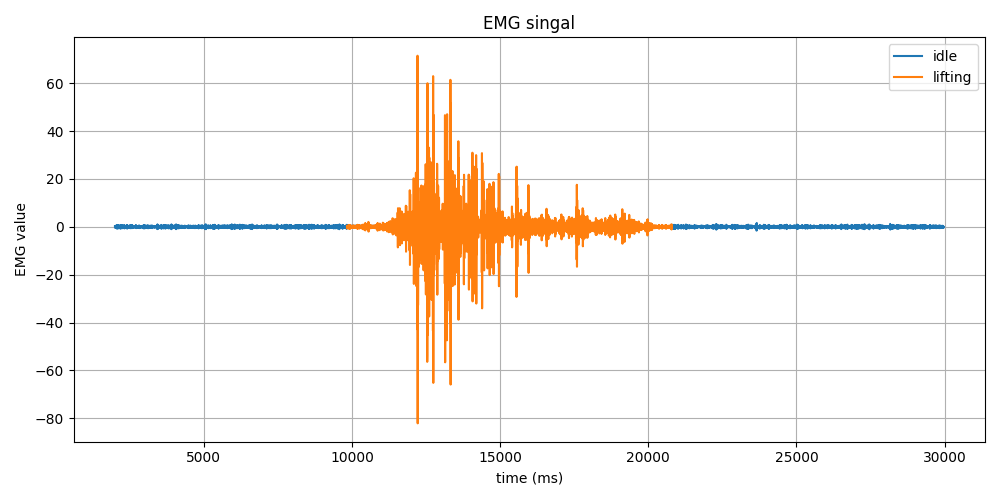

Source data for this figure (header and first rows):
Time (ms), EMG Value, Label
2000, 0.09, idle
2002, -0.26, idle
2004, -0.37, idle
2006, -0.09, idle
2008, 0.23, idle
2009, 0.28, idle
2011, 0.15, idle
2013, 0.03, idle
2015, -0.07, idle
2017, -0.24, idle
2019, -0.31, idle
2021, -0.1, idle
2023, 0.27, idle
2026, 0.42, idle
2028, 0.18, idle
2029, -0.17, idle
2032, -0.33, idle
2033, -0.23, idle
2035, -0.05, idle
2038, 0.14, idle
2040, 0.3, idle
2042, 0.32, idle
2044, 0.1, idle
2046, -0.3, idle
2048, -0.56, idle
2050, -0.37, idle
2052, 0.17, idle
2054, 0.59, idle
2056, 0.55, idle
2058, 0.13, idle
2060, -0.35, idle
2062, -0.6, idle
2064, -0.48, idle
2066, -0.05, idle
2068, 0.47, idle
2070, 0.71, idle
2072, 0.42, idle
2074, -0.23, idle
2076, -0.71, idle
2078, -0.57, idle
2080, 0.03, idle
2082, 0.49, idle
2084, 0.42, idle
2086, 0.04, idle
2088, -0.15, idle
2089, -0.04, idle
2091, 0.0, idle
2094, -0.24, idle
2095, -0.4, idle
2098, -0.07, idle
2100, 0.54, idle
2102, 0.69, idle
2104, 0.1, idle
2106, -0.61, idle
2108, -0.66, idle
2110, -0.09, idle
2112, 0.39, idle
2114, 0.34, idle
2116, 0.05, idle
2118, -0.04, idle
... 13,924 more rows
